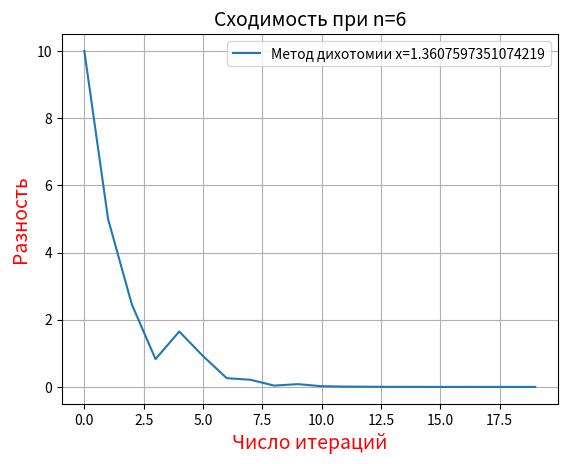

The script that saved this image:
# -*- coding: utf-8 -*-

import matplotlib.pyplot as plt

def f(x,n):
    return 10/(1+x**n) - x
def dfdx(x,n):
    return -10*n*x**(n-1)/(1+x**n)**2 - 1

#МетодНьютона
def Newton(x, eps, n):
    res = []
    differ = []
    f_= f(x,n)
    iteration = 0
    while (iteration<20) and (abs(f_)>eps):
        print('x=',x)   
        try:
            x = x - f_/dfdx(x,n)
        except ZeroDivisionError as err:
            print("Ошибка: {}".format(err))
            exit(1)
        f_ = f(x,n)
        res.append(x)
        iteration+= 1
        differ.append(abs(f_))
    return x, iteration, res, differ

#Методбисекции/дихотомии
def bisection_method(a, b, eps, n):
    res= []
    if f(a,n)*f(b,n) >0:
        print("Нет корней")
    else:
        iteration= 0
        midpoint = (a + b)/2.0
        while (iteration<20) and (abs(f(midpoint,n))>eps):
            midpoint = (a + b)/2.0
            if f(a,n)*f(midpoint,n) <0:
                b = midpoint
            else:
                a = midpoint

            iteration+= 1
            res.append(abs(f(midpoint,n)))
            x_res = midpoint
    return(midpoint, iteration, res, x_res)


def main():
    eps = 0.00001
    n=6
    # for i in range(-10,10):
    #     newton_res = Newton(i, eps,n)
    #     if newton_res[1]<20:
    #         plt.plot(range(0,newton_res[1]), newton_res[3], '-', label = 'Метод Ньютона для x0 =' + str(i) + ', x=' + str(newton_res[0]))

    bis_res= bisection_method(-10,10,eps,n)
    print(bis_res[1])
    plt.plot(range(0, bis_res[1]), bis_res[2], '-', label = 'Метод дихотомии x=' + str(bis_res[3]) )
    plt.title('Сходимость при n=' + str(n), fontsize=14)
    
    plt.xlabel('Число итераций', fontsize=14, color='red')
    plt.ylabel('Разность', fontsize=14, color='red')
    plt.legend()
    plt.grid(True)
    plt.show()

if __name__ == '__main__':
    main()
